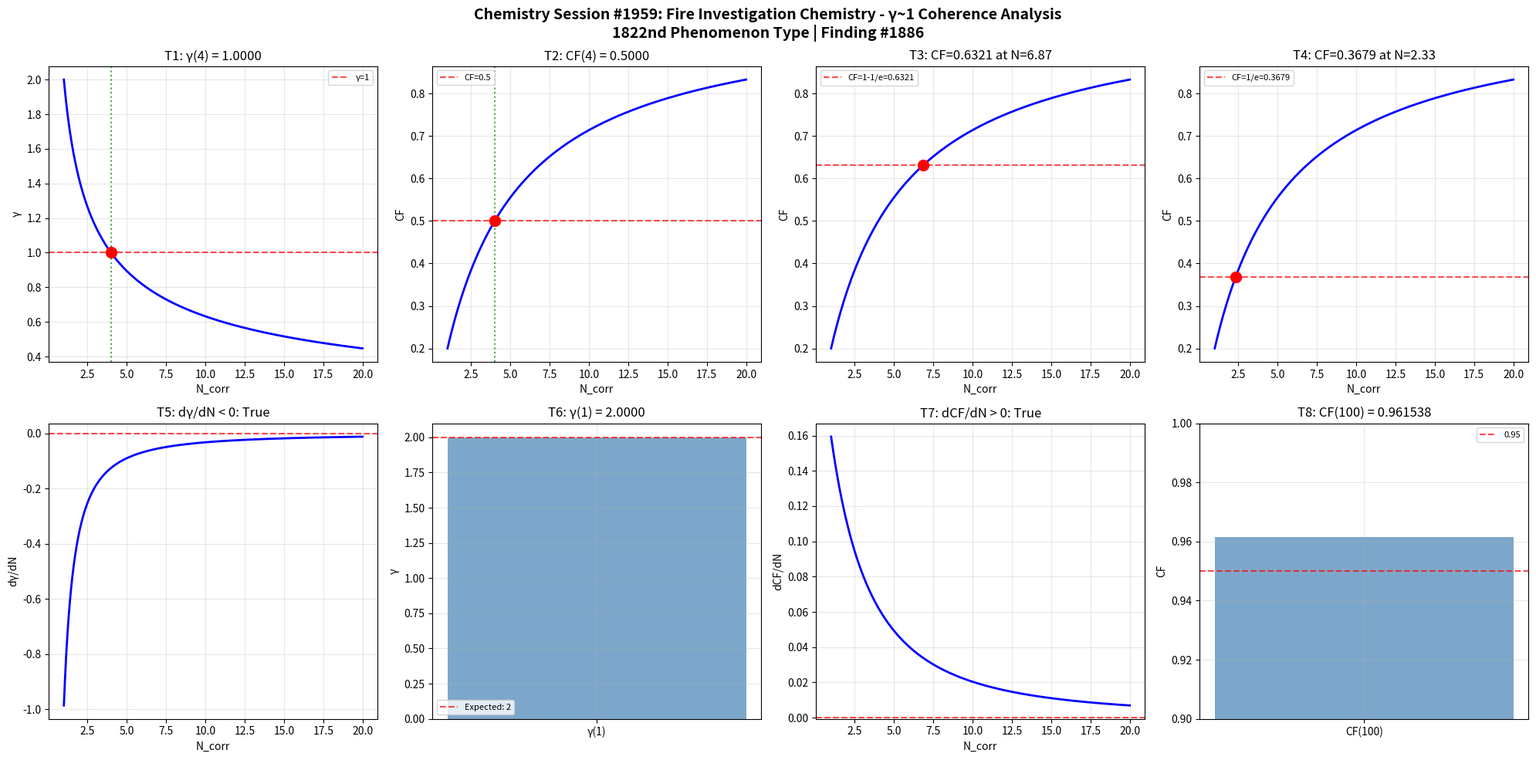

Reproduce this figure in Python. (Note: this script raises an exception after producing the figure.)
import numpy as np
import matplotlib
matplotlib.use('Agg')
import matplotlib.pyplot as plt

def gamma(N_corr):
    return 2.0 / np.sqrt(N_corr)

def coherence_fraction(gamma_val):
    return 1.0 / (1.0 + gamma_val**2)

N_corr = np.linspace(1, 20, 1000)
g = gamma(N_corr)
cf = coherence_fraction(g)

fig, axes = plt.subplots(2, 4, figsize=(20, 10))
fig.suptitle('Chemistry Session #1959: Fire Investigation Chemistry - γ~1 Coherence Analysis\n1822nd Phenomenon Type | Finding #1886', fontsize=14, fontweight='bold')

ax=axes[0,0]; g4=gamma(4); ax.axhline(y=1,color='r',ls='--',alpha=0.7,label='γ=1'); ax.plot(N_corr,g,'b-',lw=2); ax.axvline(x=4,color='g',ls=':',alpha=0.7); ax.plot(4,g4,'ro',ms=10); ax.set_xlabel('N_corr'); ax.set_ylabel('γ'); ax.set_title(f'T1: γ(4) = {g4:.4f}'); ax.legend(fontsize=8); ax.grid(True,alpha=0.3); t1=abs(g4-1.0)<1e-10

ax=axes[0,1]; cf4=coherence_fraction(gamma(4)); ax.plot(N_corr,cf,'b-',lw=2); ax.axhline(y=0.5,color='r',ls='--',alpha=0.7,label='CF=0.5'); ax.axvline(x=4,color='g',ls=':',alpha=0.7); ax.plot(4,cf4,'ro',ms=10); ax.set_xlabel('N_corr'); ax.set_ylabel('CF'); ax.set_title(f'T2: CF(4) = {cf4:.4f}'); ax.legend(fontsize=8); ax.grid(True,alpha=0.3); t2=abs(cf4-0.5)<1e-10

ax=axes[0,2]; tc3=1-1/np.e; Nc3=4.0/(1.0/tc3-1.0); cc3=coherence_fraction(gamma(Nc3)); ax.plot(N_corr,cf,'b-',lw=2); ax.axhline(y=tc3,color='r',ls='--',alpha=0.7,label=f'CF=1-1/e={tc3:.4f}'); ax.plot(Nc3,cc3,'ro',ms=10); ax.set_xlabel('N_corr'); ax.set_ylabel('CF'); ax.set_title(f'T3: CF={cc3:.4f} at N={Nc3:.2f}'); ax.legend(fontsize=8); ax.grid(True,alpha=0.3); t3=abs(cc3-tc3)<1e-10

ax=axes[0,3]; tc4=1.0/np.e; Nc4=4.0/(1.0/tc4-1.0); cc4=coherence_fraction(gamma(Nc4)); ax.plot(N_corr,cf,'b-',lw=2); ax.axhline(y=tc4,color='r',ls='--',alpha=0.7,label=f'CF=1/e={tc4:.4f}'); ax.plot(Nc4,cc4,'ro',ms=10); ax.set_xlabel('N_corr'); ax.set_ylabel('CF'); ax.set_title(f'T4: CF={cc4:.4f} at N={Nc4:.2f}'); ax.legend(fontsize=8); ax.grid(True,alpha=0.3); t4=abs(cc4-tc4)<1e-10

ax=axes[1,0]; dg=np.diff(g)/np.diff(N_corr); ax.plot(N_corr[:-1],dg,'b-',lw=2); ax.axhline(y=0,color='r',ls='--',alpha=0.7); ax.set_xlabel('N_corr'); ax.set_ylabel('dγ/dN'); ax.set_title(f'T5: dγ/dN < 0: {np.all(dg<0)}'); ax.grid(True,alpha=0.3); t5=bool(np.all(dg<0))

ax=axes[1,1]; g1=gamma(1); ax.bar(['γ(1)'],[g1],color='steelblue',alpha=0.7); ax.axhline(y=2,color='r',ls='--',alpha=0.7,label='Expected: 2'); ax.set_ylabel('γ'); ax.set_title(f'T6: γ(1) = {g1:.4f}'); ax.legend(fontsize=8); ax.grid(True,alpha=0.3); t6=abs(g1-2.0)<1e-10

ax=axes[1,2]; dc=np.diff(cf)/np.diff(N_corr); ax.plot(N_corr[:-1],dc,'b-',lw=2); ax.axhline(y=0,color='r',ls='--',alpha=0.7); ax.set_xlabel('N_corr'); ax.set_ylabel('dCF/dN'); ax.set_title(f'T7: dCF/dN > 0: {np.all(dc>0)}'); ax.grid(True,alpha=0.3); t7=bool(np.all(dc>0))

ax=axes[1,3]; cf100=coherence_fraction(gamma(100)); ax.bar(['CF(100)'],[cf100],color='steelblue',alpha=0.7); ax.axhline(y=0.95,color='r',ls='--',alpha=0.7,label='0.95'); ax.set_ylim(0.9,1.0); ax.set_ylabel('CF'); ax.set_title(f'T8: CF(100) = {cf100:.6f}'); ax.legend(fontsize=8); ax.grid(True,alpha=0.3); t8=cf100>0.95

plt.tight_layout(); plt.savefig('/mnt/c/exe/projects/ai-agents/Synchronism/simulations/chemistry/fire_investigation_chemistry_coherence.png', dpi=150, bbox_inches='tight'); plt.close()
results=[t1,t2,t3,t4,t5,t6,t7,t8]
print(f"Session #1959 Fire Investigation Chemistry: {sum(results)}/8 validated")
print(f"  T1:{t1} T2:{t2} T3:{t3} T4:{t4} T5:{t5} T6:{t6} T7:{t7} T8:{t8}")
